Photos from the image-classification dataset "classifier_dataset" in the GitHub repository sarfrazkhan66003/-OralScan-AI-Oral-Cancer-Detection-System. Its 4 classes are: cancer, leukoplakia, leukoplakia-like, normal.

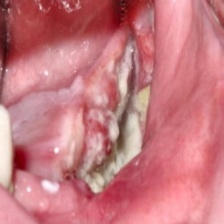
Label: cancer

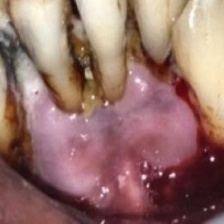
Label: cancer

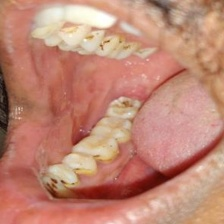
Label: normal

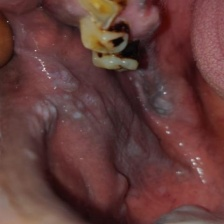
Label: leukoplakia

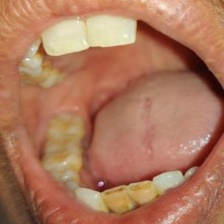
Label: normal

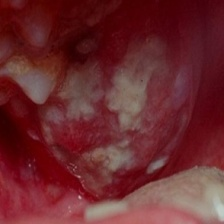
Label: leukoplakia-like
